Run: headless pygame with SDL's dummy video driver; simulated clock (each Clock.tick advances the game by its frame time, no real sleeping); random seed 0; keys injected as events and as key.get_pressed() state; mouse plan: one left click at the window centre at the start of phase 2, then a move to the lower-right quarter at the start of phase 3.
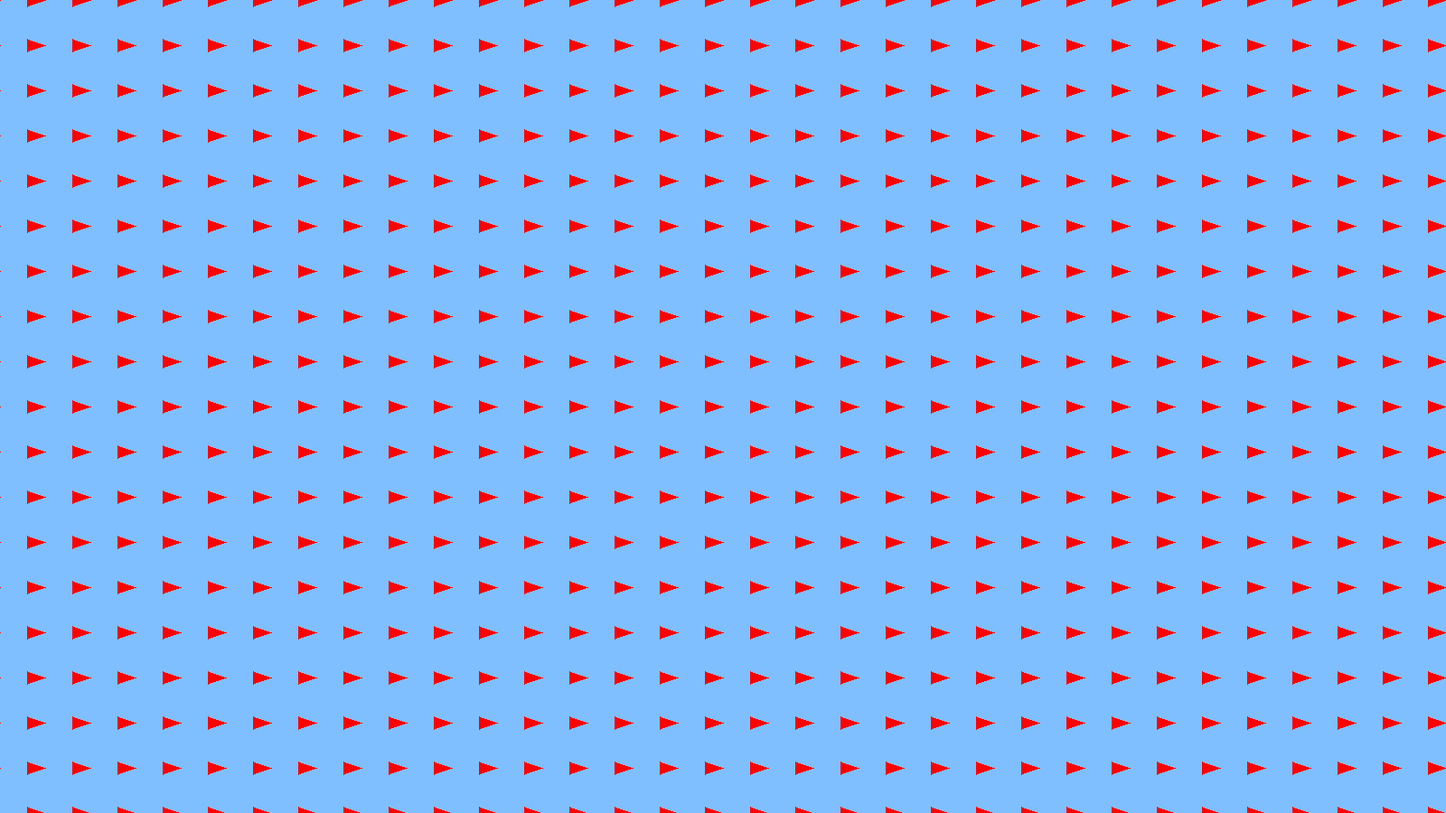
Frame 1 of 4 · flips 1–60 · no input
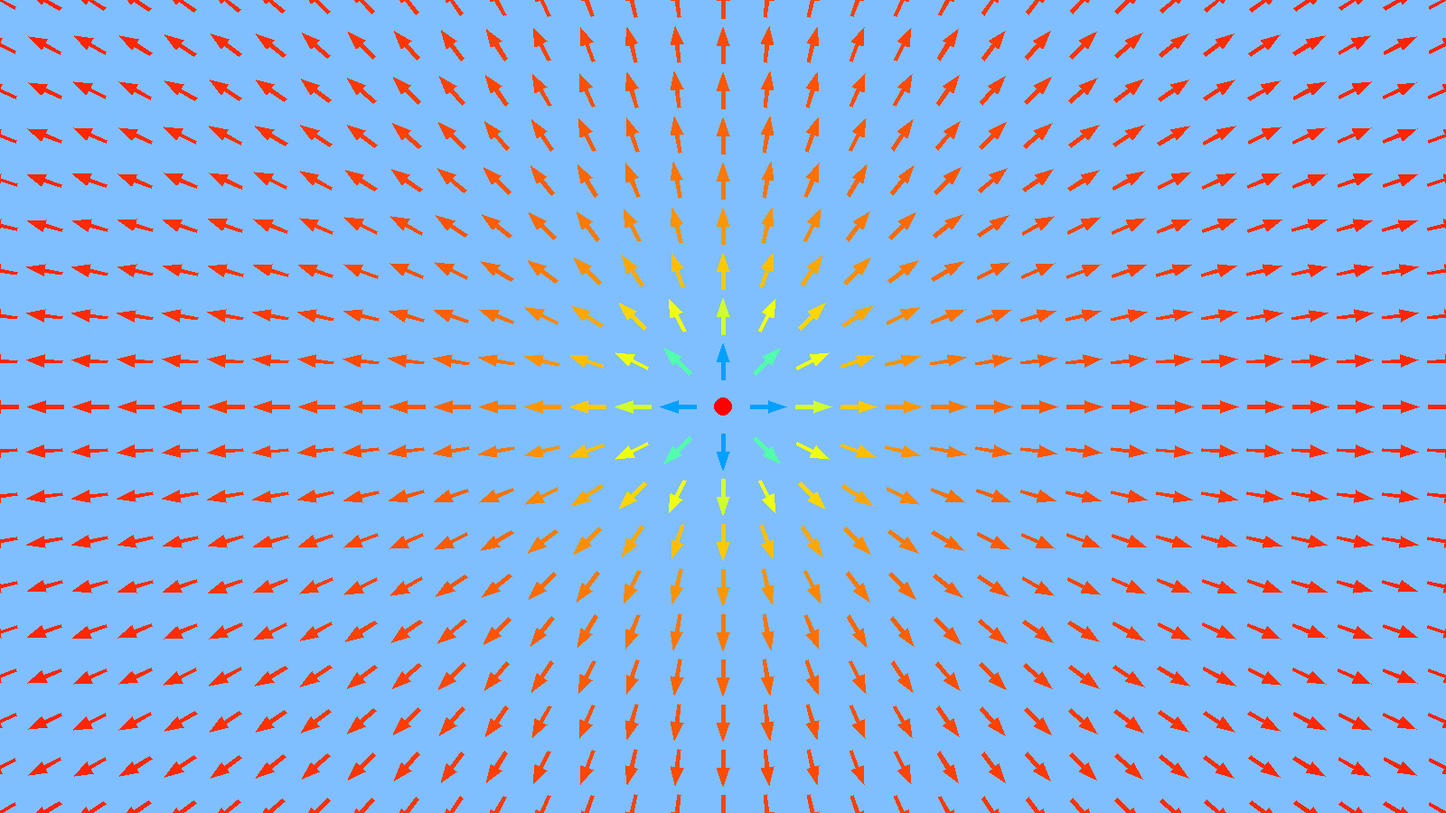
Frame 2 of 4 · flips 61–180 · clicked the window centre · tapped SPACE, RETURN · held RIGHT (→), D
Frame 3 of 4 · flips 181–300 · moved the mouse to the lower-right quarter · held DOWN (↓), S · screen unchanged from frame 2, image omitted
Frame 4 of 4 · flips 301–420 · held LEFT (←), A, UP (↑), W · screen unchanged from frame 3, image omitted

The pygame program that drew these frames:

import math
import pygame
import sys
import random

CLIC = 100
DEFAUT      = 0
EXPERIENCE1 = 1
EXPERIENCE2 = 2
EXPERIENCE3 = 3
EXPERIENCE4 = 4
EXPERIENCE5 = 5
EXPERIENCE6 = 6
EXPERIENCE7 = 7
EXPERIENCE8 = 8

RAYON = 10

mode     = CLIC # Choisir l'expérience. DEFAULT, EXPERIENCE1, EXPERIENCE2 pour le cours, le reste pour la curiosité. 
mobilite = 0


# Constantes

BLEUCLAIR = (127, 191, 255)
NOIR      = (0,0,0)
ROUGE     = (255,0,0)
A = 2
B = 5
C = 20
#k = 8 987 600 000
k = 8.9876 * pow(10,9)



# La norme de ce vecteur est égale à k|q|r2, où r est la distance qui sépare p et p′,
# Paramètres
LARGEUR = 1600
HAUTEUR = 900
dimensions_fenetre = (LARGEUR, HAUTEUR)  # en pixels
images_par_seconde = 50
objets = []

def deplacer_pol(point, distance, orientation):
    x, y = point

    x = point[0] + (distance * math.cos(orientation))
    y = point[1] + (distance * math.sin(orientation))

    return (x, y)

def dessiner_vecteur(fenetre, couleur, origine, vecteur):

    p = origine
    p4 = p + vecteur
    angle = math.atan2(vecteur[1], vecteur[0])

    if math.sqrt(vecteur[1]**2 + vecteur[0]**2) >= 20:
        p4 = (p[0] + vecteur[0], p[1] + vecteur[1])
        pp4 = math.sqrt(vecteur[1]**2 + vecteur[0]**2)
        p1 = deplacer_pol(p, A, angle - math.pi/2)
        p7 = deplacer_pol(p, A, angle + math.pi/2)
        p2 = deplacer_pol(p1, pp4 - C, angle)
        p6 = deplacer_pol(p7, pp4 - C, angle)
        p3 = deplacer_pol(p2, B, angle - math.pi/2)
        p5 = deplacer_pol(p6, B, angle + math.pi/2)
        #print(couleur)
        pygame.draw.polygon(fenetre, couleur, [p1, p2, p3, p4, p5, p6, p7])

    else:
        p3 = (p[0] + vecteur[0], p[1] + vecteur[0])
        p1 = deplacer_pol(p3, C, angle + math.pi)
        p2 = deplacer_pol(p1, A + B, angle - math.pi/2)
        p4 = deplacer_pol(p1, A + B, angle + math.pi/2)

        pygame.draw.polygon(fenetre, couleur, [p1, p2, p3, p4])

def dessiner_vecteur_centre(fenetre, couleur, origine, vecteur):
    x = (origine[0] + origine[0]-vecteur[0]) //2
    y = (origine[1] + origine[1]-vecteur[1]) //2
    dessiner_vecteur(fenetre, couleur, (x,y), vecteur)

def ajouter_objet(x,y,z, vx, vy):
    objets.append([x,y,z, vx, vy])

def print_objets():
    for o in objets:
        print(o)


def dessiner_objets():
    for o in objets:
        if (o[2]<0):
            pygame.draw.circle(fenetre, NOIR , (o[0], o[1]), RAYON)
        else:
            pygame.draw.circle(fenetre, ROUGE, (o[0], o[1]), RAYON)

def bouger_objets():
    for o in objets:
        o[0] += o[3]
        o[1] += o[4]

        if (o[0] < 0):
            o[0] = LARGEUR
        if (o[0] > LARGEUR):
            o[0] = 0

        if (o[1] < 0):
            o[1] = HAUTEUR
        if (o[1] > HAUTEUR):
            o[1] = 0

        #print(o)

def dessiner_champ(pas):
    x = -pas
    while(x < dimensions_fenetre[0] + pas):
        y = -pas
        while(y < dimensions_fenetre[1] + pas):
            vecteur = calculer_champ(x,y)

            if (vecteur != None):

                e = math.sqrt(vecteur[0]*vecteur[0] + vecteur[1]*vecteur[1])
                #print(" ")
                #print("norme de e:")
                #print(e)

                v = math.sqrt(1000 * e) #NON
                #print(" ")
                #print("v:")
                #print(v) 
                #print(" ")

                if(v >=0 and v<=8):
                    couleur = (255,255*v/8,0)
                elif(v >8 and v<=16):
                    couleur = (255-(v-8)/8*255,255,(v-8)*255/8)
                elif(v >16 and v<=24):
                    couleur = (0,255-(v-16)*255/8,255)
                elif(v >24 and v<=32):
                    couleur = (255*(v-24)/8,0,255)
                elif(v >32):
                    couleur =  (255, 0, 255)
                else:
                    couleur = (0,0,0)

                vecteur = normer_vecteur(40, vecteur)

                dessiner_vecteur_centre(fenetre, couleur, (x,y), (vecteur[0], vecteur[1]))

            y += pas
        x += pas

def normer_vecteur(tailleMax, v):
    norme   = math.sqrt(v[0]*v[0] + v[1]*v[1])
    vecteur = [0,0]
    if (norme !=0):
        vecteur = [ v[0]*tailleMax/norme, v[1]*tailleMax/norme ]
    return vecteur


def calculer_champ(x,y):
    norme = 0
    v = [0,0]

    for o in objets:
        r     = math.sqrt( (x-o[0]) * (x-o[0]) + (y-o[1]) * (y-o[1]) )
        if(r > 20):
            norme = k * abs(o[2]) / (r*r)
        else:
            return None
        angle = math.atan2( (y-o[1]), (x-o[0]) )

        if (o[2]<0):
            vtemp = (-norme * math.cos(angle) , -norme * math.sin(angle))
        else:
            vtemp = (norme * math.cos(angle) , norme * math.sin(angle))


        v[0] += vtemp[0]
        v[1] += vtemp[1]

    return v


#print_objets()
# Initialisation

pygame.init()

fenetre = pygame.display.set_mode(dimensions_fenetre)
pygame.display.set_caption("Programme 1")

if (mode == DEFAUT):
    ajouter_objet(800,200,pow(10,-6), 0, 0)
    ajouter_objet(800,700,-pow(10,-6), 0, 0)

elif (mode == EXPERIENCE1):
    ajouter_objet(550,200,-pow(10,-6) ,  0, 0)
    ajouter_objet(1050,700,-pow(10,-6),  0, 0)
    ajouter_objet(1050,200,pow(10,-6) ,  0, 0)
    ajouter_objet(550,700,pow(10,-6)  ,  0, 0)

elif (mode == EXPERIENCE2):

    for x in range(20): 
        ajouter_objet(600+x*RAYON*2,300,pow(10,-7), 0, 0)
        ajouter_objet(600+x*RAYON*2,600,-pow(10,-7), 0, 0)


elif (mode == EXPERIENCE3):

    for x in range(20): 
        ajouter_objet(600+x*RAYON*2,300, pow(10,-7), 0, 8)
        ajouter_objet(600+x*RAYON*2,600,-pow(10,-7), 0, -8)

elif (mode == EXPERIENCE4):

    ajouter_objet(1300,200,-pow(10,-6),  -5, 0)
    ajouter_objet(300 ,700,-pow(10,-6),  5, 0)
    ajouter_objet(300 ,200,pow(10,-6) ,  5, 0)
    ajouter_objet(1300,700,pow(10,-6) ,  -5, 0)

elif (mode == EXPERIENCE5):
    
    ajouter_objet(550 ,200,-pow(10,-6),  5, 5)
    ajouter_objet(650 ,300,-pow(10,-6),  5, 5)
    ajouter_objet(1050,700,-pow(10,-6), -5, -5)
    ajouter_objet(950 ,600,-pow(10,-6), -5, -5)

    ajouter_objet(1050,200,pow(10,-6),  -5, 5)
    ajouter_objet(550 ,700,pow(10,-6),   5, -5)
    ajouter_objet(950 ,300,pow(10,-6),  -5, 5)
    ajouter_objet(650 ,600,pow(10,-6),   5, -5)

elif (mode == EXPERIENCE6):

    for x in range (random.randint(5,10)):
        ajouter_objet(random.randint(0, LARGEUR), random.randint(0, HAUTEUR), pow(10,-6) , random.randint(-10,10), random.randint(-10,10))
        ajouter_objet(random.randint(0, LARGEUR), random.randint(0, HAUTEUR), -pow(10,-6), random.randint(-10,10), random.randint(-10,10)) 


elif (mode == EXPERIENCE7):
    ajouter_objet(0,400 , pow(10,-6), 6, 0)
    ajouter_objet(50,400,-pow(10,-6), 6, 0)
    ajouter_objet(0,500 ,-pow(10,-6), 6, 0)
    ajouter_objet(50,500, pow(10,-6), 6, 0)

    ajouter_objet(1600 ,400 , pow(10,-6), -6, 0)
    ajouter_objet(1550 ,400 ,-pow(10,-6), -6, 0)
    ajouter_objet(1600 ,500 ,-pow(10,-6), -6, 0)
    ajouter_objet(1550 ,500 , pow(10,-6), -6, 0)

elif (mode == EXPERIENCE8):
    ajouter_objet(0,400 , pow(10,-6), 6, 0)
    ajouter_objet(50,400,-pow(10,-6), 6, 0)
    ajouter_objet(0,500 ,-pow(10,-6), 6, 0)
    ajouter_objet(50,500, pow(10,-6), 6, 0)
    ajouter_objet(0,450 ,-pow(10,-6), 6, 0)
    ajouter_objet(50,450, pow(10,-6), 6, 0)

    ajouter_objet(1600 ,400 , pow(10,-6), -6, 0)
    ajouter_objet(1550 ,400 ,-pow(10,-6), -6, 0)
    ajouter_objet(1600 ,500 ,-pow(10,-6), -6, 0)
    ajouter_objet(1550 ,500 , pow(10,-6), -6, 0)
    ajouter_objet(1600 ,450 , pow(10,-6), -6, 0)
    ajouter_objet(1550 ,450 ,-pow(10,-6), -6, 0)

    ajouter_objet(800 ,0   , pow(10,-6) , 0 , 5)
    ajouter_objet(800 ,100 , -pow(10,-6), 0 , 5)
    ajouter_objet(800 ,900 , pow(10,-6) , 0 , -5)
    ajouter_objet(800 ,800 ,-pow(10,-6) , 0 , -5)

def retirer_objet(x, y):
    print("hello")
    
    print(objets)
    if (len(objets)> 0 ):
        for o in objets:
            distance = math.sqrt( (o[0]-x)*(o[0]-x) + (o[1]-y)*(o[1]-y)   )
            print(distance)

            if (distance<2*RAYON):
                objets.remove(o)

horloge = pygame.time.Clock()
couleur_fond = BLEUCLAIR

# Dessin

fenetre.fill(couleur_fond)

while True:
    for evenement in pygame.event.get():
        if evenement.type == pygame.QUIT:
            pygame.quit()
            sys.exit()
        elif evenement.type == pygame.MOUSEBUTTONDOWN:
            if (evenement.button == 1):
                retirer_objet(pygame.mouse.get_pos()[0],pygame.mouse.get_pos()[1])
                ajouter_objet(pygame.mouse.get_pos()[0],pygame.mouse.get_pos()[1],pow(10,-7),  0,0)
            elif (evenement.button == 3):
                retirer_objet(pygame.mouse.get_pos()[0],pygame.mouse.get_pos()[1])
                ajouter_objet(pygame.mouse.get_pos()[0],pygame.mouse.get_pos()[1],-pow(10,-7), 0,0)

    fenetre.fill(couleur_fond)
    bouger_objets()
    dessiner_objets()
    dessiner_champ(50)


    pygame.display.flip()
    horloge.tick(images_par_seconde)
